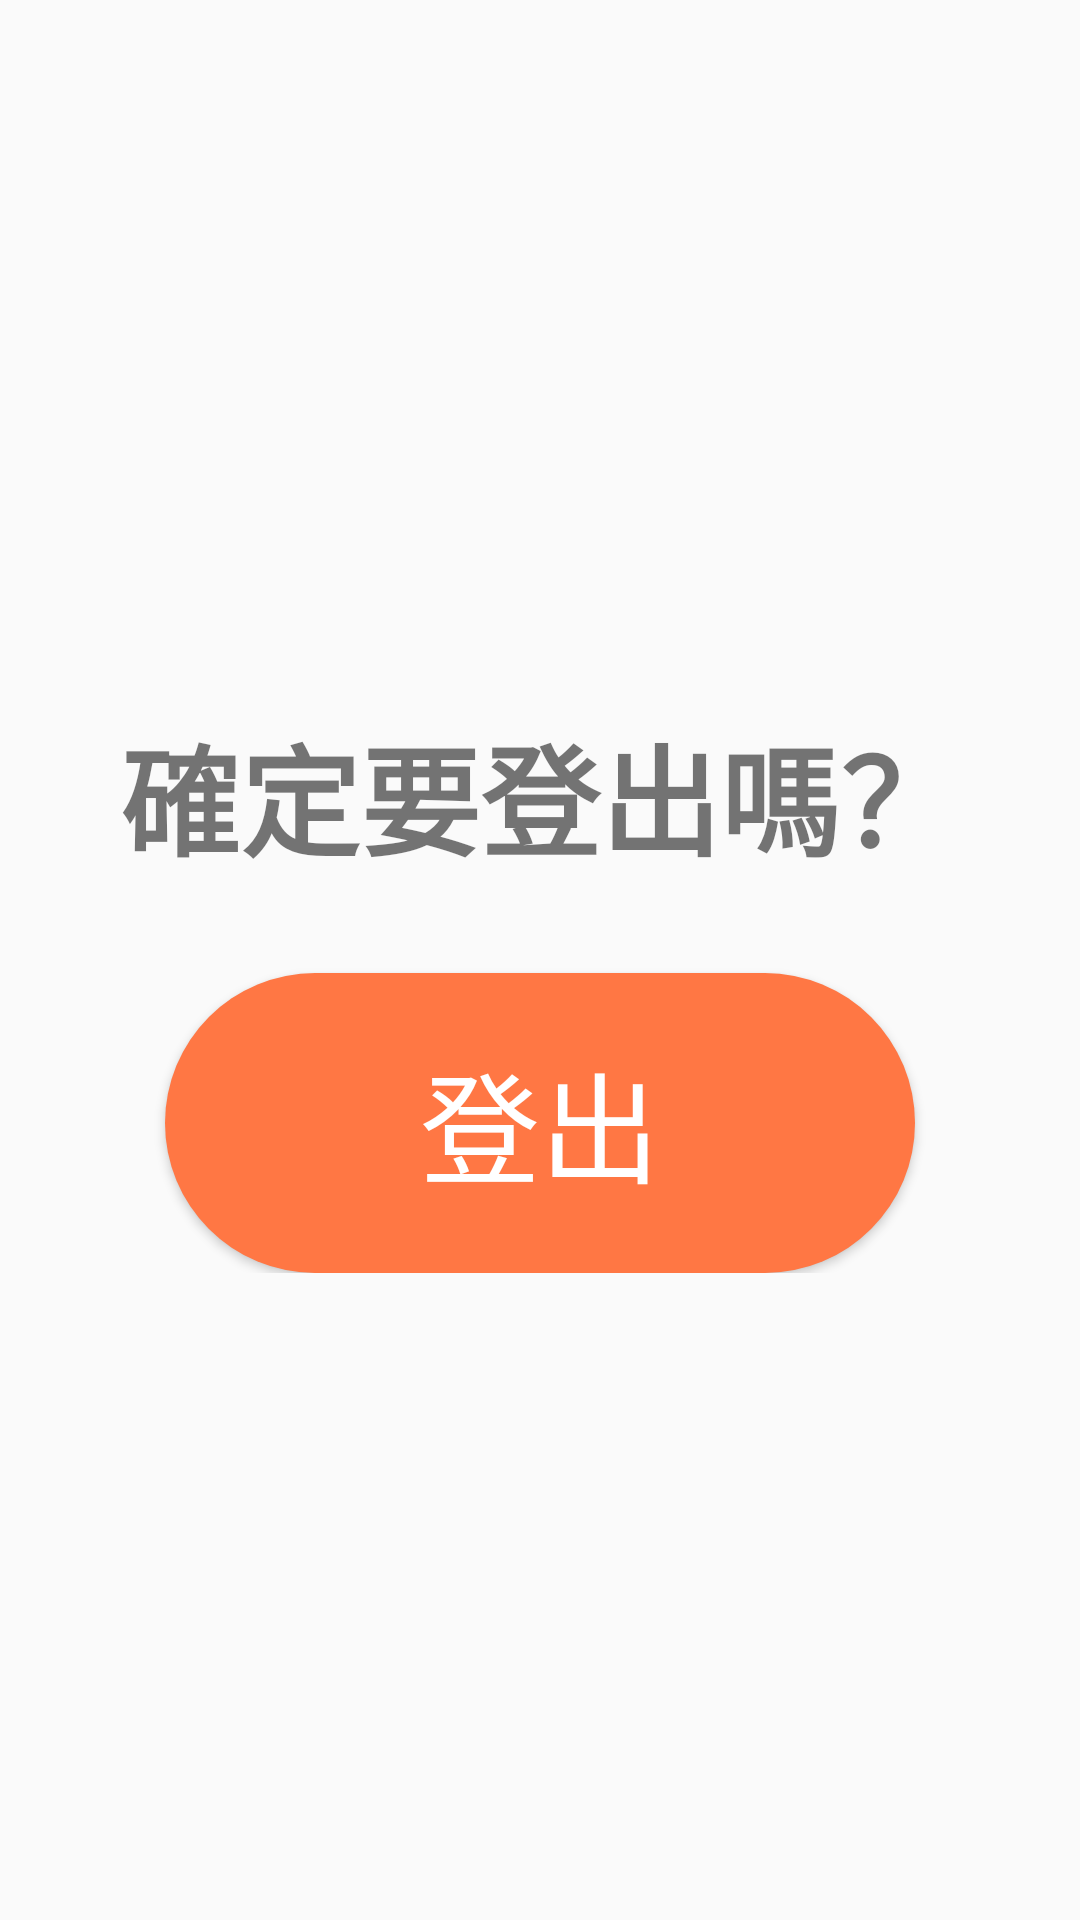

Here is an Android app screen rendered from its layout file. Give the layout XML and the strings, colors and styles it references.
<!-- AndroidManifest.xml: application theme Theme.Onlinemartretailer -->
<!-- res/layout/logout_fragment.xml -->
<?xml version="1.0" encoding="utf-8"?>
<layout
    xmlns:android="http://schemas.android.com/apk/res/android"
    xmlns:tools="http://schemas.android.com/tools"
    xmlns:app="http://schemas.android.com/apk/res-auto">

    <data>
        <variable
            name="viewmodel"
            type="com.webronin_26.online_mart_retailer.logout.LogoutViewModel" />
    </data>

    <androidx.constraintlayout.widget.ConstraintLayout
        android:layout_width="match_parent"
        android:layout_height="match_parent"
        tools:context=".logout.LogoutFragment">

        <androidx.appcompat.widget.LinearLayoutCompat
            android:layout_width="wrap_content"
            android:layout_height="wrap_content"
            app:layout_constraintTop_toTopOf="parent"
            app:layout_constraintLeft_toLeftOf="parent"
            app:layout_constraintRight_toRightOf="parent"
            app:layout_constraintBottom_toBottomOf="parent"
            android:gravity="center"
            android:orientation="vertical">

            <androidx.appcompat.widget.AppCompatTextView
                android:layout_marginTop="20dp"
                android:layout_width="wrap_content"
                android:layout_height="wrap_content"
                android:textSize="40sp"
                android:textStyle="bold"
                android:text="確定要登出嗎？"
                android:layout_marginBottom="30dp" />

            <androidx.appcompat.widget.AppCompatButton
                android:id="@+id/logout_fragment_logout_button"
                android:layout_width="250dp"
                android:layout_height="100dp"
                android:text="登出"
                android:textColor="@color/white"
                android:background="@drawable/orange_rounded_corner"
                android:textSize="40sp" />

        </androidx.appcompat.widget.LinearLayoutCompat>

    </androidx.constraintlayout.widget.ConstraintLayout>
</layout>
<!-- resources referenced by this layout -->
<resources>
  <color name="white">#FFFFFFFF</color>
  <!-- drawable orange_rounded_corner (drawable) -->
  <?xml version="1.0" encoding="utf-8"?>
  <shape xmlns:android="http://schemas.android.com/apk/res/android">
      <corners  android:radius="50dp"/>
      <solid android:color="@color/orange"></solid>/>
  </shape>
  <style name="Theme.Onlinemartretailer" parent="Theme.AppCompat.Light.NoActionBar">
  
          
          
          
          
          
          
          
          
          
          
          
          
  
      </style>
  <color name="orange">#FF7744</color>
</resources>
